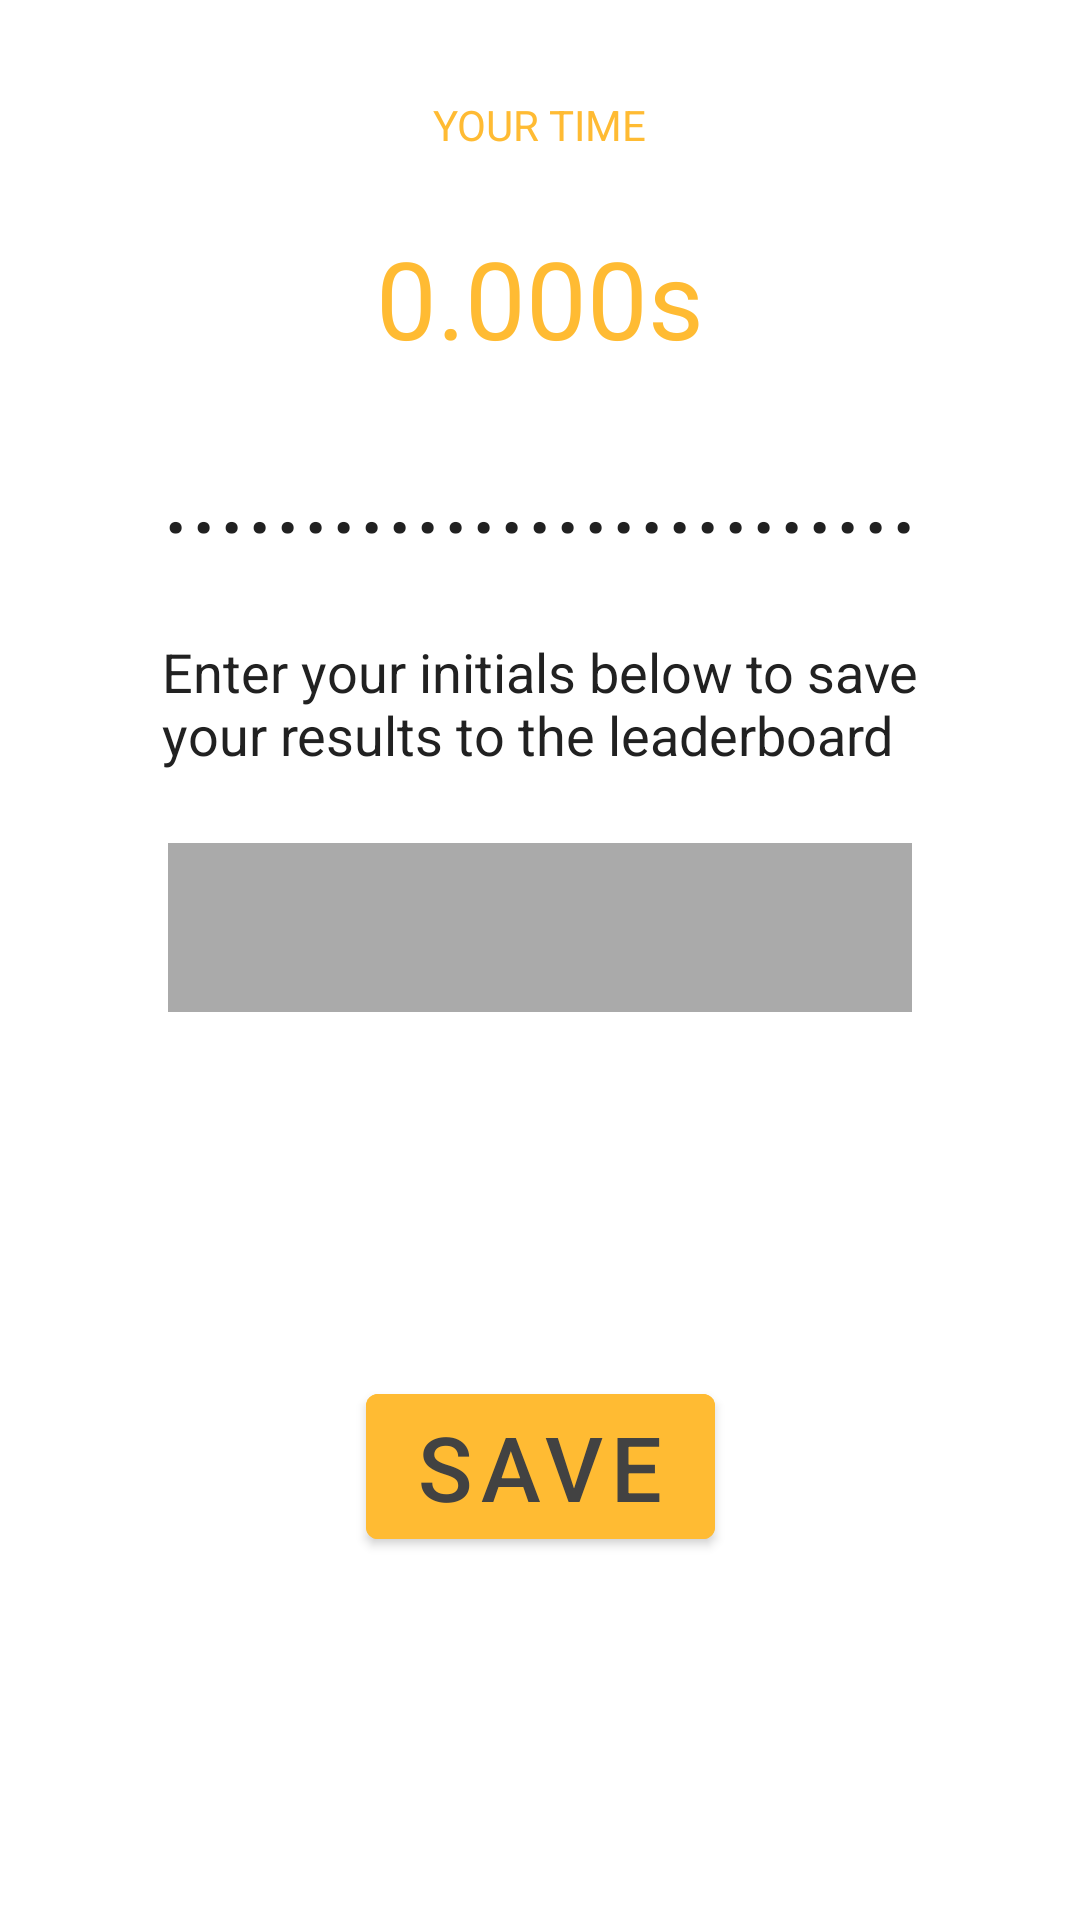

Reconstruct the res/layout file that produces this screen, plus the resources it refers to.
<!-- AndroidManifest.xml: application theme Theme.CogBootCamp -->
<!-- res/layout/layout_reflex_results_dialog.xml -->
<?xml version="1.0" encoding="utf-8"?>

<androidx.constraintlayout.widget.ConstraintLayout xmlns:android="http://schemas.android.com/apk/res/android"
    xmlns:app="http://schemas.android.com/apk/res-auto"
    android:layout_width="wrap_content"
    android:layout_height="wrap_content"
    android:background="@color/white">

    <TextView
        android:id="@+id/results_title"
        android:layout_width="wrap_content"
        android:layout_height="wrap_content"
        android:layout_marginTop="32dp"
        android:text="@string/your_time"
        android:textColor="@color/theme_tertiary"
        app:layout_constraintEnd_toEndOf="parent"
        app:layout_constraintStart_toStartOf="parent"
        app:layout_constraintTop_toTopOf="parent" />

    <TextView
        android:id="@+id/response_time_result"
        android:layout_width="wrap_content"
        android:layout_height="wrap_content"
        android:layout_marginTop="24dp"
        android:text="@string/placeholder_time_text"
        android:textColor="@color/theme_tertiary"
        android:textSize="36sp"
        app:layout_constraintEnd_toEndOf="parent"
        app:layout_constraintStart_toStartOf="parent"
        app:layout_constraintTop_toBottomOf="@+id/results_title" />

    <TextView
        android:id="@+id/divider"
        android:layout_width="wrap_content"
        android:layout_height="wrap_content"
        android:layout_marginStart="56dp"
        android:layout_marginTop="16dp"
        android:layout_marginEnd="56dp"
        android:text="@string/divider"
        android:textSize="36sp"
        android:textColor="@color/theme_primary"
        app:layout_constraintEnd_toEndOf="parent"
        app:layout_constraintStart_toStartOf="parent"
        app:layout_constraintTop_toBottomOf="@+id/response_time_result" />

    <TextView
        android:id="@+id/response_time_results_prompt"
        android:layout_width="wrap_content"
        android:layout_height="wrap_content"
        android:layout_marginTop="24dp"
        android:text="@string/save_results_prompt"
        android:textSize="18sp"
        android:textColor="@color/theme_primary"
        app:layout_constraintEnd_toEndOf="parent"
        app:layout_constraintStart_toStartOf="parent"
        app:layout_constraintTop_toBottomOf="@+id/divider" />

    <androidx.constraintlayout.widget.ConstraintLayout
        android:id="@+id/user_initials_submission"
        android:layout_width="match_parent"
        android:layout_height="wrap_content"
        android:layout_marginStart="56dp"
        android:layout_marginTop="24dp"
        android:layout_marginEnd="56dp"
        android:background="@android:color/darker_gray"
        app:layout_constraintEnd_toEndOf="parent"
        app:layout_constraintStart_toStartOf="parent"
        app:layout_constraintTop_toBottomOf="@+id/response_time_results_prompt">

        <EditText
            android:id="@+id/initials_entry"
            android:layout_width="match_parent"
            android:layout_height="match_parent"
            android:layout_marginStart="56dp"
            android:layout_marginTop="8dp"
            android:layout_marginEnd="56dp"
            android:layout_marginBottom="8dp"
            android:background="@android:color/transparent"
            android:inputType="textCapCharacters"
            android:maxLength="3"
            android:textAlignment="center"
            android:textSize="30sp"
            android:textColor="@color/theme_primary"
            android:textCursorDrawable="@null"
            app:layout_constraintBottom_toBottomOf="parent"
            app:layout_constraintEnd_toEndOf="parent"
            app:layout_constraintStart_toStartOf="parent"
            app:layout_constraintTop_toTopOf="parent" />

    </androidx.constraintlayout.widget.ConstraintLayout>

    <Button
        android:id="@+id/save_button"
        android:layout_width="wrap_content"
        android:layout_height="wrap_content"
        android:layout_marginTop="24dp"
        android:layout_marginBottom="24dp"
        android:backgroundTint="@color/theme_tertiary"
        android:text="@string/save"
        android:textColor="@color/cardview_dark_background"
        android:textSize="30sp"
        app:layout_constraintBottom_toBottomOf="parent"
        app:layout_constraintEnd_toEndOf="parent"
        app:layout_constraintStart_toStartOf="parent"
        app:layout_constraintTop_toBottomOf="@+id/user_initials_submission" />

</androidx.constraintlayout.widget.ConstraintLayout>
<!-- resources referenced by this layout -->
<resources>
  <color name="theme_primary">#212121</color>
  <color name="theme_tertiary">#ffffbb33</color>
  <color name="white">#FFFFFFFF</color>
  <string name="divider">...........................</string>
  <string name="placeholder_time_text">0.000s</string>
  <string name="save">SAVE</string>
  <string name="save_results_prompt">Enter your initials below to save\nyour results to the leaderboard</string>
  <string name="your_time">YOUR TIME</string>
  <style name="Theme.CogBootCamp" parent="Theme.MaterialComponents.DayNight.DarkActionBar">
          
          <item name="colorPrimary">@color/purple_500</item>
          <item name="colorPrimaryVariant">@color/purple_700</item>
          <item name="colorOnPrimary">@color/white</item>
          
          <item name="colorSecondary">@color/teal_200</item>
          <item name="colorSecondaryVariant">@color/teal_700</item>
          <item name="colorOnSecondary">@color/black</item>
          
          <item name="android:statusBarColor" tools:targetApi="l">?attr/colorPrimaryVariant</item>
          
      </style>
  <color name="purple_500">#FF6200EE</color>
  <color name="purple_700">#FF3700B3</color>
  <color name="teal_200">#FF03DAC5</color>
  <color name="teal_700">#FF018786</color>
  <color name="black">#FF000000</color>
</resources>
